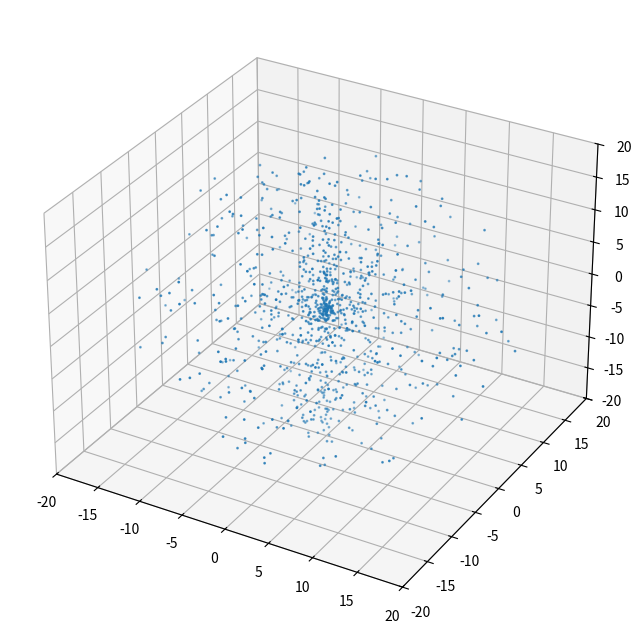

Here is the Python script that generated this plot:
import numpy as np
import matplotlib.pyplot as plt
from mpl_toolkits.mplot3d import Axes3D
from matplotlib.animation import FuncAnimation

# Parámetros de la simulación
num_particles = 1000  # Número de partículas
num_frames = 300  # Número de frames de la animación
galaxy_size = 20.0  # Tamaño de la galaxia
black_hole_mass = 1.0  # Masa del agujero negro
orbital_speed = 0.05  # Velocidad orbital inicial
horizon_radius = 1.0  # Radio del horizonte de sucesos
accretion_disk_inner_radius = 1.5  # Radio interno del disco de acreción
accretion_disk_outer_radius = 3.0  # Radio externo del disco de acreción
accretion_disk_height = 0.3  # Altura del disco de acreción
disk_color = 'orangered'  # Color del disco de acreción

# Función para generar las posiciones iniciales en un disco para la galaxia
def generate_initial_positions(num_particles, size):
    theta = np.random.rand(num_particles) * 2 * np.pi
    phi = np.random.rand(num_particles) * np.pi
    r = np.random.rand(num_particles) * size
    x = r * np.cos(theta) * np.sin(phi)
    y = r * np.sin(theta) * np.sin(phi)
    z = r * np.cos(phi)
    return x, y, z

# Función para actualizar las posiciones de las partículas (estrellas) en cada frame
def update(frame, x, y, z):
    global black_hole_mass, orbital_speed, horizon_radius, accretion_disk_inner_radius, accretion_disk_outer_radius
    
    # Atracción gravitacional del agujero negro
    dist_sq = x**2 + y**2 + z**2
    accel_x = -black_hole_mass * x / (dist_sq + 1e-6)**1.5
    accel_y = -black_hole_mass * y / (dist_sq + 1e-6)**1.5
    accel_z = -black_hole_mass * z / (dist_sq + 1e-6)**1.5
    
    # Movimiento orbital alrededor del agujero negro
    x += orbital_speed * y
    y += -orbital_speed * x
    
    # Aplicar el efecto del disco de acreción
    in_disk = (dist_sq > accretion_disk_inner_radius**2) & (dist_sq < accretion_disk_outer_radius**2)
    z[in_disk] += np.random.normal(scale=0.01, size=np.sum(in_disk))  # Turbulencia en el disco
    
    # Aplicar el efecto del horizonte de sucesos
    mask = dist_sq < horizon_radius**2
    x[mask] = np.random.uniform(-galaxy_size, galaxy_size, np.sum(mask))
    y[mask] = np.random.uniform(-galaxy_size, galaxy_size, np.sum(mask))
    z[mask] = np.random.uniform(-galaxy_size, galaxy_size, np.sum(mask))
    
    return x, y, z

# Generar posiciones iniciales para las partículas (estrellas)
x, y, z = generate_initial_positions(num_particles, galaxy_size)

# Configuración de la figura y el gráfico 3D
fig = plt.figure(figsize=(10, 8))
ax = fig.add_subplot(111, projection='3d')
ax.set_xlim(-galaxy_size, galaxy_size)
ax.set_ylim(-galaxy_size, galaxy_size)
ax.set_zlim(-galaxy_size, galaxy_size)

sc = ax.scatter(x, y, z, s=1)

# Función de animación
def animate(frame):
    global x, y, z
    ax.clear()
    ax.set_xlim(-galaxy_size, galaxy_size)
    ax.set_ylim(-galaxy_size, galaxy_size)
    ax.set_zlim(-galaxy_size, galaxy_size)
    
    # Actualizar posiciones de las partículas (estrellas)
    x, y, z = update(frame, x, y, z)
    
    # Mostrar las partículas (estrellas) de la galaxia
    sc = ax.scatter(x, y, z, s=1)
    
    # Mostrar el agujero negro en el centro
    ax.scatter(0, 0, 0, color='black', marker='o', s=100)
    
    # Mostrar el disco de acreción como una superficie
    u = np.linspace(0, 2 * np.pi, 100)
    v = np.linspace(0, np.pi, 100)
    disk_x = np.outer(np.linspace(accretion_disk_inner_radius, accretion_disk_outer_radius, 100), np.cos(u))
    disk_y = np.outer(np.linspace(accretion_disk_inner_radius, accretion_disk_outer_radius, 100), np.sin(u))
    disk_z = np.outer(np.ones_like(u), np.linspace(-accretion_disk_height/2, accretion_disk_height/2, 100))
    ax.plot_surface(disk_x, disk_y, disk_z, color=disk_color, alpha=0.5, edgecolor='none')
    
    ax.set_title(f'Frame {frame}')
    ax.grid(False)

# Crear la animación
ani = FuncAnimation(fig, animate, frames=num_frames, interval=50)

# Mostrar la animación
plt.show()
